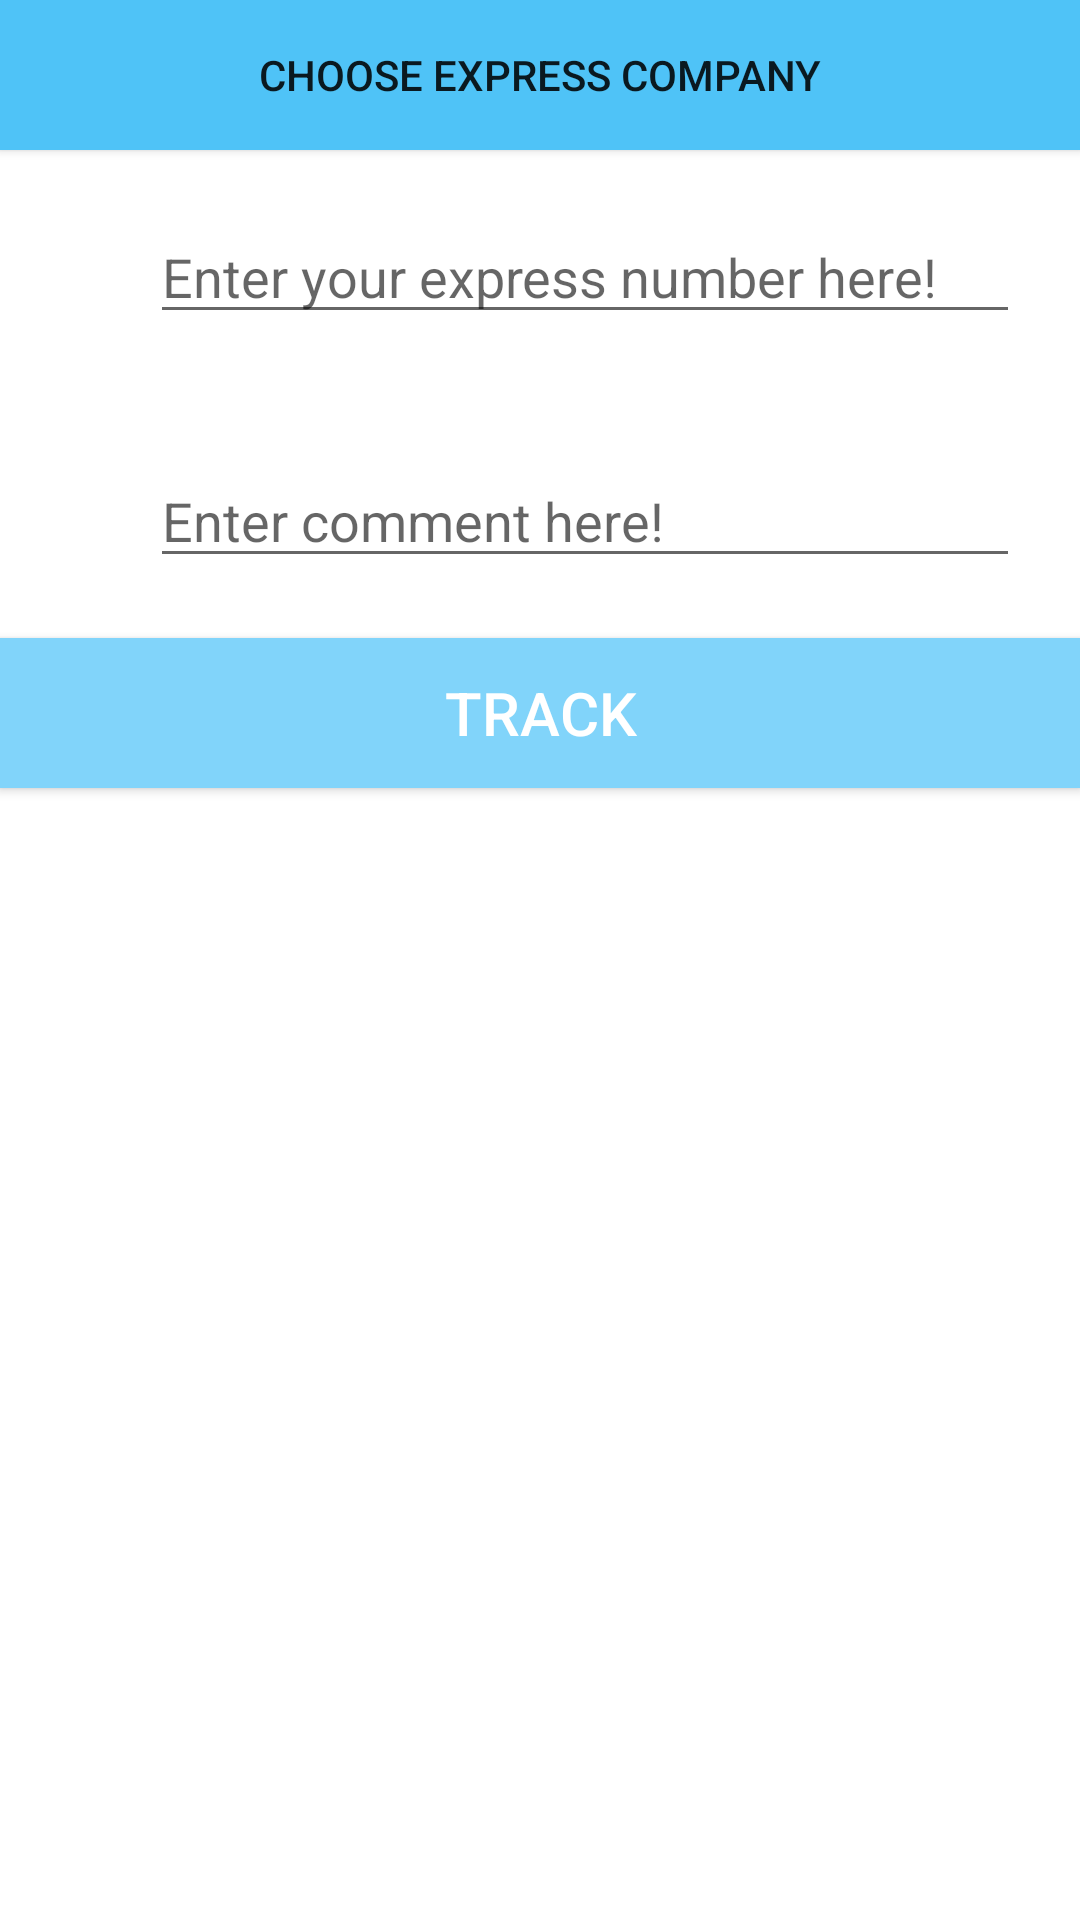

Produce the Android XML layout that renders to this screen, including the resource entries it uses.
<!-- AndroidManifest.xml: application theme AppTheme -->
<!-- res/layout/activity_search_main_page.xml -->
<LinearLayout xmlns:android="http://schemas.android.com/apk/res/android"
    xmlns:tools="http://schemas.android.com/tools"
    android:layout_width="match_parent"
    android:layout_height="match_parent"
    android:orientation="vertical"
    android:background="#ffffffff">



    <Button
        android:id="@+id/btnkuaidi"
        android:layout_width="match_parent"
        android:layout_height="wrap_content"
        android:text="@string/btn_Company"
        android:background="@color/primary_blue"
        android:minHeight="50dp"/>


   <RelativeLayout
        android:layout_width="fill_parent"
        android:layout_height="wrap_content"
        android:layout_margin="20dp">
       <ImageView

           android:layout_width="30dp"
           android:layout_height="30dp"
           android:id="@+id/barcode"
           android:src="@drawable/barcode"
           android:layout_centerVertical="true"/>




       <EditText
            android:id="@+id/edtCode"
            android:layout_width="fill_parent"
            android:layout_height="wrap_content"
            android:layout_centerVertical="true"
            android:cursorVisible="true"
            android:ems="10"
            android:inputType="textPersonName"
            android:maxLines="10"
            android:singleLine="true"
            android:hint="@string/hint1"
           android:layout_alignParentTop="true"
           android:layout_toRightOf="@+id/barcode"
           android:layout_toEndOf="@+id/barcode" />

    </RelativeLayout>

    <RelativeLayout
        android:layout_width="fill_parent"
        android:layout_height="wrap_content"
        android:layout_margin="20dp">

        <ImageView

            android:layout_width="30dp"
            android:layout_height="30dp"
            android:id="@+id/notes"
            android:src="@drawable/note"
            android:layout_centerVertical="true"/>


        <EditText
            android:id="@+id/edtinfo"
            android:layout_width="fill_parent"
            android:layout_height="wrap_content"
            android:layout_centerVertical="true"


            android:cursorVisible="true"
            android:ems="10"
            android:inputType="textPersonName"
            android:maxLines="10"
            android:singleLine="true"
            android:hint="@string/hint2"
            android:layout_alignParentTop="true"
            android:layout_toRightOf="@+id/notes"
            android:layout_toEndOf="@+id/notes"/>

    </RelativeLayout>


    <Button
        android:id="@+id/btnSearch"
        android:layout_width="match_parent"
        android:layout_height="50dp"
        android:background="@color/secondary_blue"
        android:text="@string/btn_track"
        android:textSize="20dp"
        android:textColor="#ffffffff" />

</LinearLayout>
<!-- resources referenced by this layout -->
<resources>
  <color name="primary_blue">#4FC3F7</color>
  <color name="secondary_blue">#81D4FA</color>
  <string name="btn_Company">Choose express Company</string>
  <string name="btn_track">TRACK</string>
  <string name="hint1">Enter your express number here!</string>
  <string name="hint2">Enter comment here!</string>
  <style name="AppTheme" parent="Theme.AppCompat.Light.NoActionBar">
          
      </style>
</resources>
